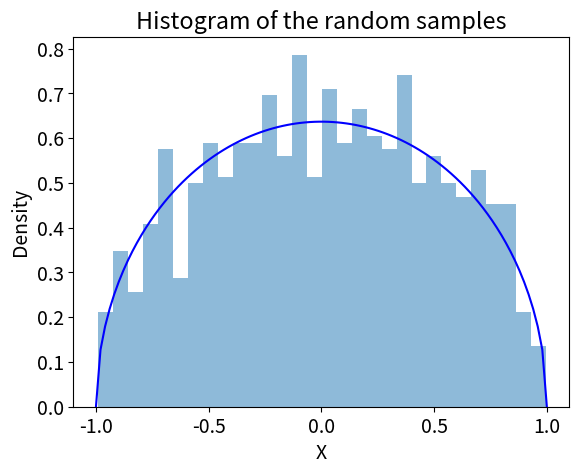

The matplotlib source for this figure:
import numpy as np
import matplotlib.pyplot as plt
"""
2. Generate a random sample of size 1000 from the pdf
f (x) = 2 / pi * (R ** 2) * sqrt(R**2 - x**2),  -R ≤ x ≤ R
using the acceptance-rejection method. Graph the histogram of the
sample with the theoretical density superimposed.
"""

# set seed
np.random.seed(1000)

# Set r = 1
r = 1
n = 1000


def target_function(x, r):
    assert np.all(x <= r) and np.all(x >= -r), f"x not within range!"
    return 2 / (np.pi * (r**2)) * np.sqrt(r**2 - x**2)


def target_acceptance_rejection(r, n):
    result = []
    
    # first derivative to get maximum density of the target function
    c = 2 / np.pi / (r**2)

    while len(result) < n:
        # Also use uniform distribution to cover the target distribution
        uniform_var = np.random.uniform(-r, r)
        
        # calculate the corresponding target distribution density
        target_var_density = target_function(uniform_var, r)
        
        accept_threshold = np.random.uniform(0, 1)

        ratio = target_var_density / c
        assert ratio <= 1, "Error!"
        
        if ratio > accept_threshold:
            result.append(uniform_var)
    
    return result

x = np.linspace(-r, r, 100)
density = target_function(x, r)

target_variables = target_acceptance_rejection(r, n)

plt.rcParams.update({'font.size': 14})
plt.plot(x, density, "b")
plt.hist(target_variables, density=True, bins=30, alpha=0.5)
plt.xlabel("X")
plt.ylabel("Density")
plt.title("Histogram of the random samples")
plt.show()

